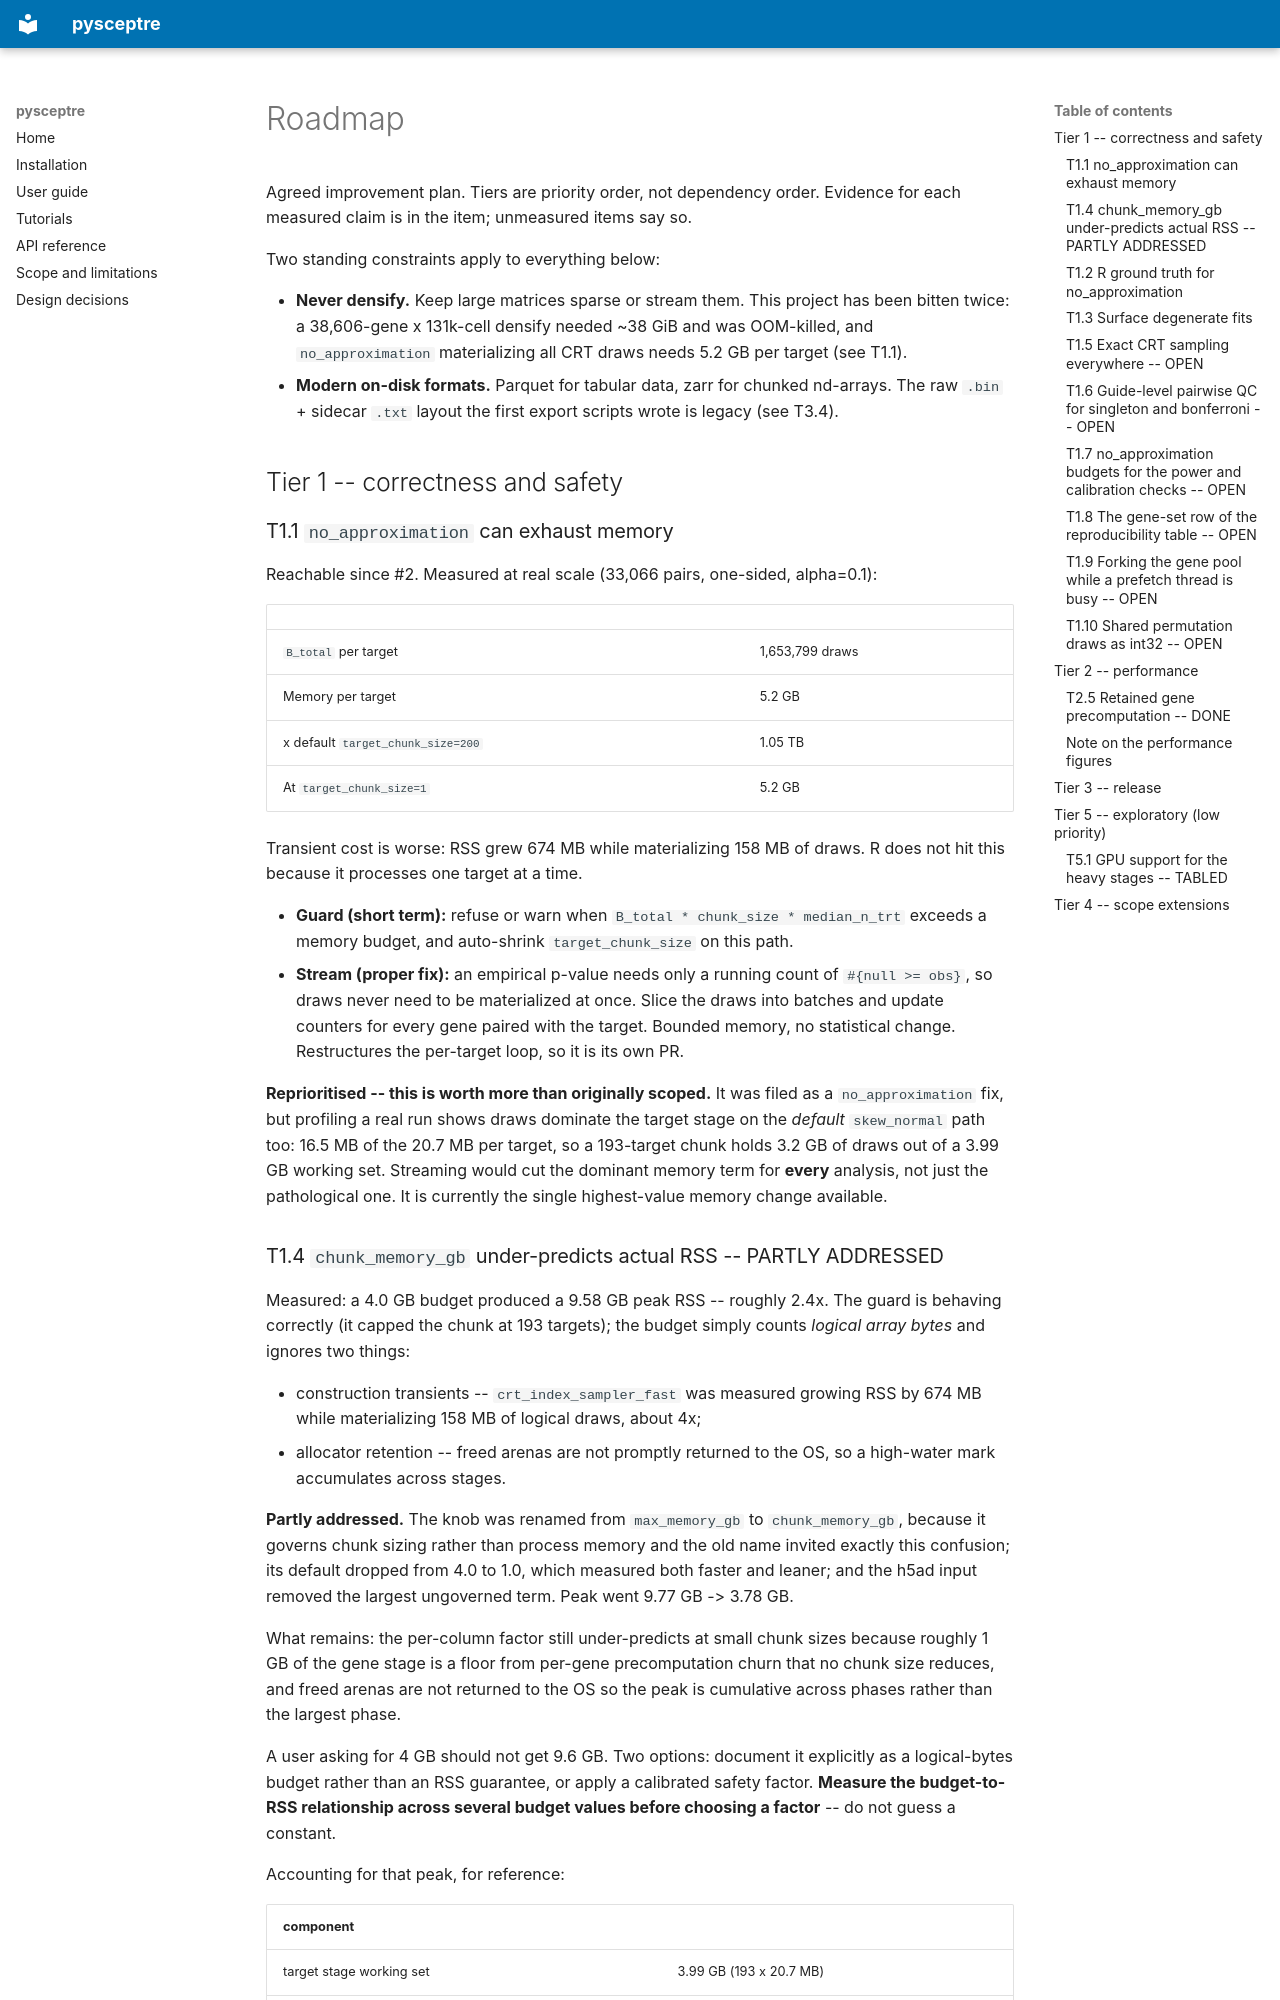

repository: broadinstitute/pysceptre · page: ROADMAP/index.html · generator: mkdocs

# Roadmap

Agreed improvement plan. Tiers are priority order, not dependency order.
Evidence for each measured claim is in the item; unmeasured items say so.

Two standing constraints apply to everything below:

- **Never densify.** Keep large matrices sparse or stream them. This project
  has been bitten twice: a 38,606-gene x 131k-cell densify needed ~38 GiB and
  was OOM-killed, and `no_approximation` materializing all CRT draws needs
  5.2 GB per target (see T1.1).
- **Modern on-disk formats.** Parquet for tabular data, zarr for chunked
  nd-arrays. The raw `.bin` + sidecar `.txt` layout the first export scripts wrote is
  legacy (see T3.4).

## Tier 1 -- correctness and safety

### T1.1 `no_approximation` can exhaust memory

Reachable since #2. Measured at real scale (33,066 pairs, one-sided, alpha=0.1):

| | |
|---|---|
| `B_total` per target | 1,653,799 draws |
| Memory per target | 5.2 GB |
| x default `target_chunk_size=200` | 1.05 TB |
| At `target_chunk_size=1` | 5.2 GB |

Transient cost is worse: RSS grew 674 MB while materializing 158 MB of draws.
R does not hit this because it processes one target at a time.

- **Guard (short term):** refuse or warn when
  `B_total * chunk_size * median_n_trt` exceeds a memory budget, and
  auto-shrink `target_chunk_size` on this path.
- **Stream (proper fix):** an empirical p-value needs only a running count of
  `#{null >= obs}`, so draws never need to be materialized at once. Slice the
  draws into batches and update counters for every gene paired with the
  target. Bounded memory, no statistical change. Restructures the per-target
  loop, so it is its own PR.

**Reprioritised -- this is worth more than originally scoped.** It was filed as
a `no_approximation` fix, but profiling a real run shows draws dominate the
target stage on the *default* `skew_normal` path too: 16.5 MB of the 20.7 MB
per target, so a 193-target chunk holds 3.2 GB of draws out of a 3.99 GB
working set. Streaming would cut the dominant memory term for **every**
analysis, not just the pathological one. It is currently the single
highest-value memory change available.

### T1.4 `chunk_memory_gb` under-predicts actual RSS -- PARTLY ADDRESSED

Measured: a 4.0 GB budget produced a 9.58 GB peak RSS -- roughly 2.4x.
The guard is behaving correctly (it capped the chunk at 193 targets); the
budget simply counts *logical array bytes* and ignores two things:

- construction transients -- `crt_index_sampler_fast` was measured growing RSS
  by 674 MB while materializing 158 MB of logical draws, about 4x;
- allocator retention -- freed arenas are not promptly returned to the OS, so
  a high-water mark accumulates across stages.

**Partly addressed.** The knob was renamed from `max_memory_gb` to
`chunk_memory_gb`, because it governs chunk sizing rather than process memory
and the old name invited exactly this confusion; its default dropped from 4.0
to 1.0, which measured both faster and leaner; and the h5ad input removed the
largest ungoverned term. Peak went 9.77 GB -> 3.78 GB.

What remains: the per-column factor still under-predicts at small chunk sizes
because roughly 1 GB of the gene stage is a floor from per-gene
precomputation churn that no chunk size reduces, and freed arenas are not
returned to the OS so the peak is cumulative across phases rather than the
largest phase.

A user asking for 4 GB should not get 9.6 GB. Two options: document it
explicitly as a logical-bytes budget rather than an RSS guarantee, or apply a
calibrated safety factor. **Measure the budget-to-RSS relationship across
several budget values before choosing a factor** -- do not guess a constant.

Accounting for that peak, for reference:

| component | |
|---|---|
| target stage working set | 3.99 GB (193 x 20.7 MB) |
| gene stage working set | 1.02 GB |
| retained response CSR | 0.27 GB |
| parquet load transient | ~0.36 GB plus COO/CSR copies |
| unaccounted (transients + allocator) | ~4 GB |
